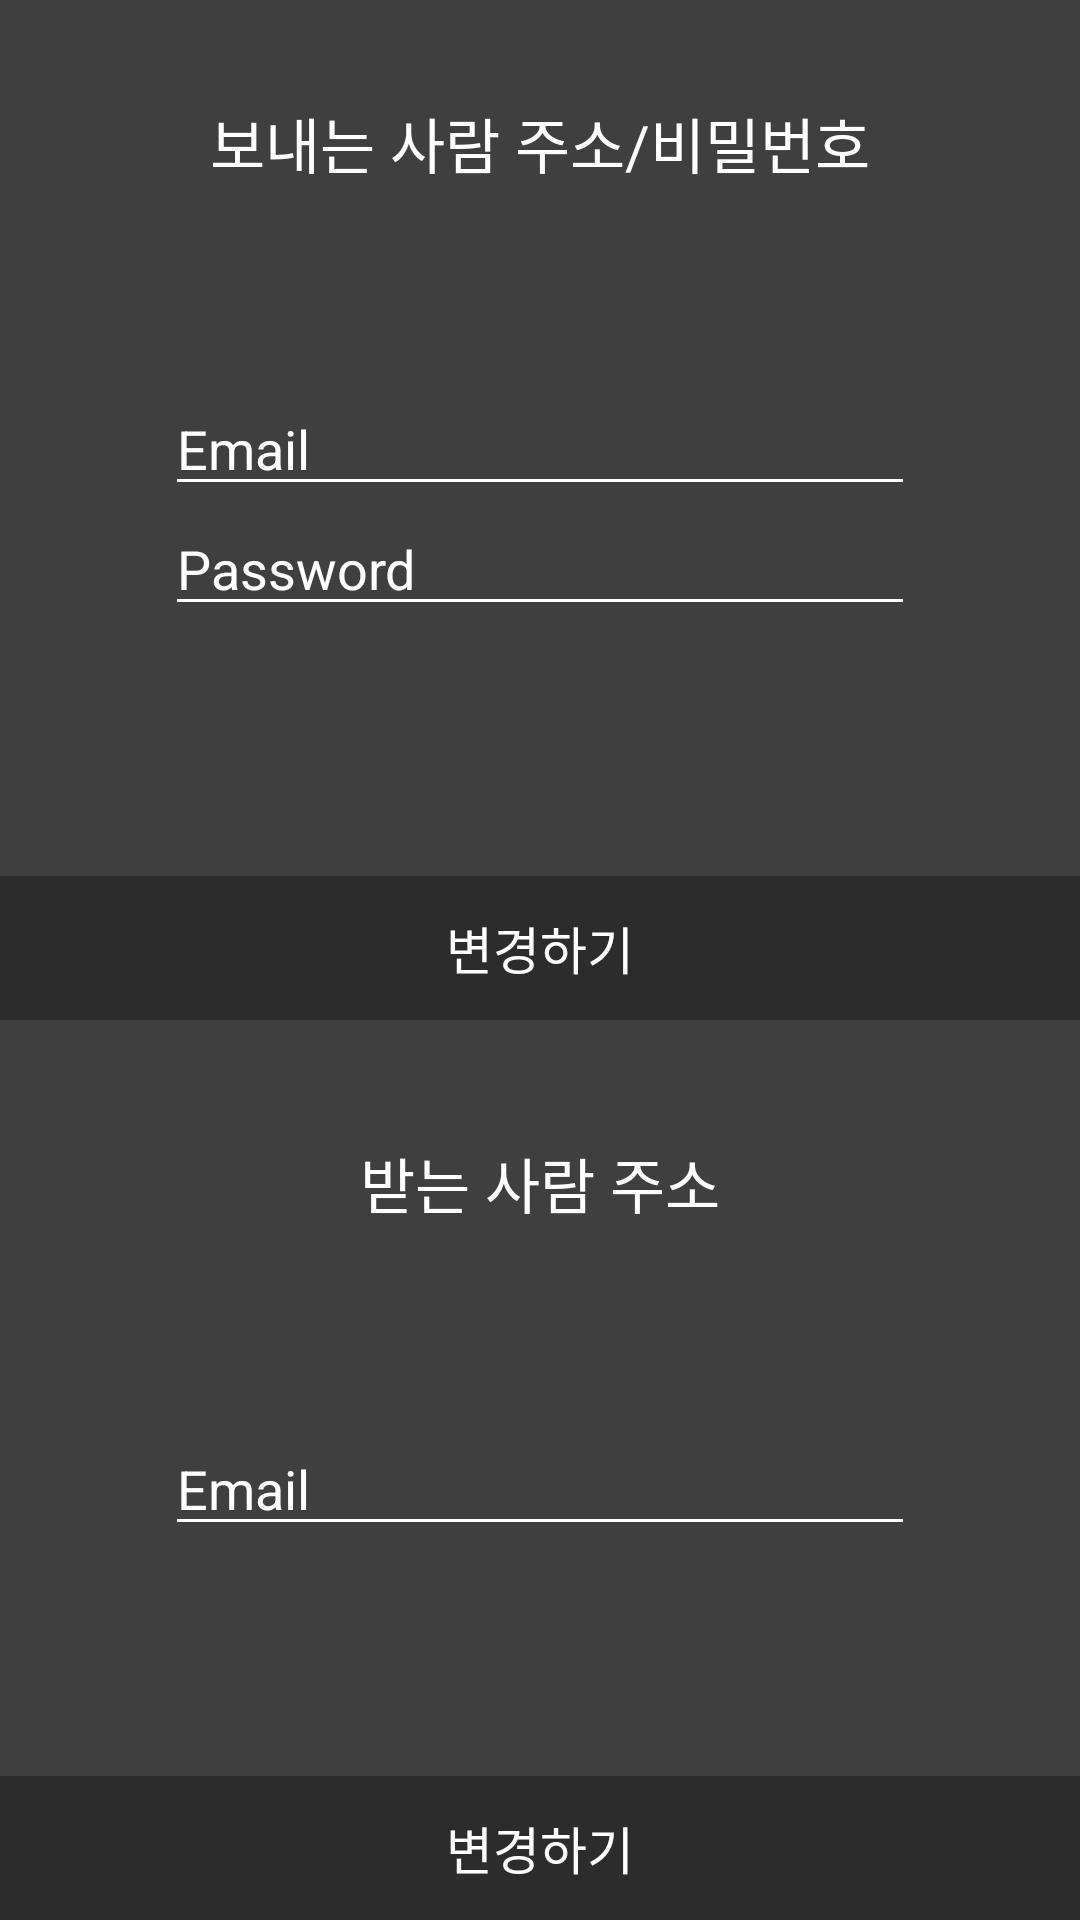

This screen was rendered from an Android layout file. Write that file and the resources it references.
<!-- AndroidManifest.xml: application theme AppTheme -->
<!-- res/layout/email_activity.xml -->
<?xml version="1.0" encoding="utf-8"?>

<LinearLayout xmlns:android="http://schemas.android.com/apk/res/android"
    android:orientation="vertical" android:layout_width="match_parent"
    android:layout_height="match_parent"
    android:background="#3f3f3f"
    android:weightSum="1">

    <LinearLayout
        android:layout_width="match_parent"
        android:layout_height="wrap_content"
        android:layout_weight="0.5"
        android:weightSum="1"
        android:orientation="vertical">

        <LinearLayout
            android:layout_width="match_parent"
            android:layout_height="wrap_content"
            android:orientation="vertical"
            android:layout_weight="0.2"
            android:gravity="center"
            android:paddingTop="20dp">

            <TextView
                android:layout_width="wrap_content"
                android:layout_height="wrap_content"
                android:text="보내는 사람 주소/비밀번호"
                android:textColor="#FFFFFF"
                android:textSize="20dp"/>
        </LinearLayout>

        <LinearLayout
            android:layout_width="match_parent"
            android:layout_height="wrap_content"
            android:orientation="vertical"
            android:layout_weight="0.8"
            android:gravity="center"
            android:paddingBottom="30dp">

            <EditText
                android:id="@+id/email_from"
                android:layout_width="250dp"
                android:layout_height="40dp"
                android:hint="Email"
                android:textColor="#FFFFFF"
                android:textColorHint="#FFFFFF"/>

            <EditText
                android:id="@+id/password_from"
                android:layout_width="250dp"
                android:layout_height="40dp"
                android:hint="Password"
                android:textColor="#FFFFFF"
                android:textColorHint="#FFFFFF"/>
        </LinearLayout>
    </LinearLayout>

    <LinearLayout
        android:layout_width="match_parent"
        android:layout_height="wrap_content"
        android:orientation="vertical">

        <Button
            android:id="@+id/change_from"
            android:layout_width="match_parent"
            android:layout_height="wrap_content"
            android:background="@color/colorPrimary"
            android:text="변경하기"
            android:textColor="#FFFFFF"
            android:textSize="17dp" />
    </LinearLayout>

    <LinearLayout
        android:layout_width="match_parent"
        android:layout_height="wrap_content"
        android:layout_weight="0.5"
        android:weightSum="1"
        android:orientation="vertical">

        <LinearLayout
            android:layout_width="match_parent"
            android:layout_height="wrap_content"
            android:orientation="vertical"
            android:layout_weight="0.3"
            android:gravity="center"
            android:paddingTop="20dp">

            <TextView
                android:layout_width="wrap_content"
                android:layout_height="wrap_content"
                android:text="받는 사람 주소"
                android:textColor="#FFFFFF"
                android:textSize="20dp" />
        </LinearLayout>

        <LinearLayout
            android:layout_width="match_parent"
            android:layout_height="wrap_content"
            android:orientation="vertical"
            android:layout_weight="0.7"
            android:gravity="center"
            android:paddingBottom="30dp">

            <EditText
                android:id="@+id/email_to"
                android:layout_width="250dp"
                android:layout_height="40dp"
                android:hint="Email"
                android:textColor="#FFFFFF"
                android:textColorHint="#FFFFFF"/>

        </LinearLayout>
    </LinearLayout>

    <LinearLayout
        android:layout_width="match_parent"
        android:layout_height="wrap_content"
        android:orientation="vertical">

        <Button
            android:id="@+id/change_to"
            android:layout_width="match_parent"
            android:layout_height="wrap_content"
            android:background="@color/colorPrimary"
            android:text="변경하기"
            android:textColor="#FFFFFF"
            android:textSize="17dp" />
    </LinearLayout>
</LinearLayout>
<!-- resources referenced by this layout -->
<resources>
  <color name="colorPrimary">#2C2C2C</color>
  <style name="AppTheme" parent="Theme.AppCompat.Light.NoActionBar">
          
          <item name="colorPrimary">@color/colorPrimary</item>
          <item name="colorPrimaryDark">@color/colorPrimaryDark</item>
          <item name="colorAccent">@color/colorAccent</item>
          <item name="colorControlNormal">@color/white</item>
      </style>
  <color name="colorPrimaryDark">#2C2C2C</color>
  <color name="colorAccent">#FF4081</color>
  <color name="white">#fff</color>
</resources>
